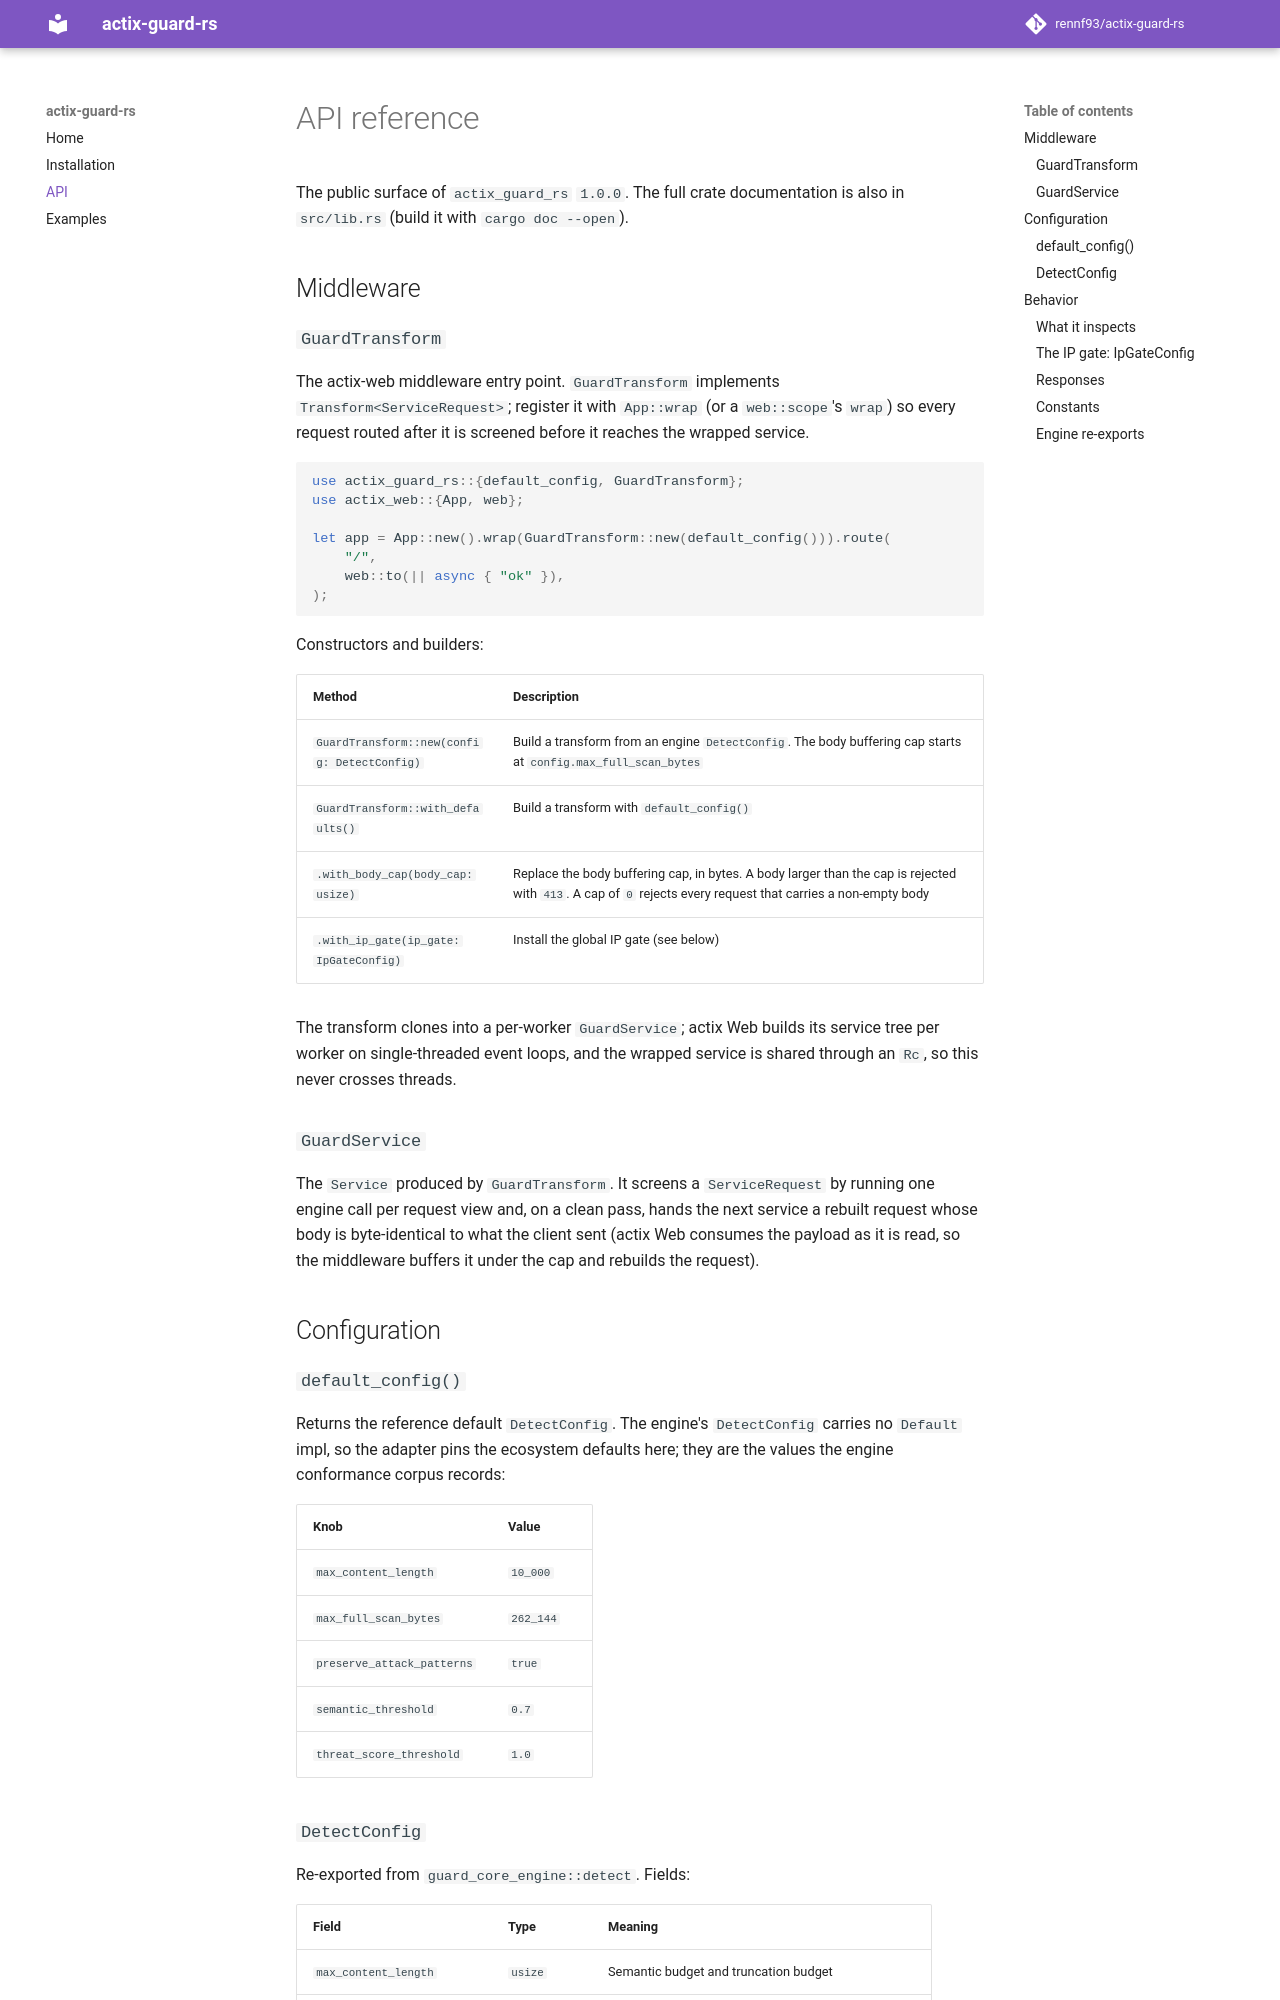

repository: rennf93/actix-guard-rs · page: api/index.html · generator: mkdocs

# API reference

The public surface of `actix_guard_rs` `1.0.0`. The full crate documentation
is also in `src/lib.rs` (build it with `cargo doc --open`).

## Middleware

### `GuardTransform`

The actix-web middleware entry point. `GuardTransform` implements
`Transform<ServiceRequest>`; register it with
`App::wrap` (or a `web::scope`'s `wrap`) so every request routed after it is
screened before it reaches the wrapped service.

```rust
use actix_guard_rs::{default_config, GuardTransform};
use actix_web::{App, web};

let app = App::new().wrap(GuardTransform::new(default_config())).route(
    "/",
    web::to(|| async { "ok" }),
);
```

Constructors and builders:

| Method | Description |
|---|---|
| `GuardTransform::new(config: DetectConfig)` | Build a transform from an engine `DetectConfig`. The body buffering cap starts at `config.max_full_scan_bytes` |
| `GuardTransform::with_defaults()` | Build a transform with `default_config()` |
| `.with_body_cap(body_cap: usize)` | Replace the body buffering cap, in bytes. A body larger than the cap is rejected with `413`. A cap of `0` rejects every request that carries a non-empty body |
| `.with_ip_gate(ip_gate: IpGateConfig)` | Install the global IP gate (see below) |

The transform clones into a per-worker `GuardService`; actix Web builds its
service tree per worker on single-threaded event loops, and the wrapped
service is shared through an `Rc`, so this never crosses threads.

### `GuardService`

The `Service` produced by `GuardTransform`. It screens a `ServiceRequest` by
running one engine call per request view and, on a clean pass, hands the next
service a rebuilt request whose body is byte-identical to what the client
sent (actix Web consumes the payload as it is read, so the middleware buffers
it under the cap and rebuilds the request).

## Configuration

### `default_config()`

Returns the reference default `DetectConfig`. The engine's `DetectConfig`
carries no `Default` impl, so the adapter pins the ecosystem defaults here;
they are the values the engine conformance corpus records:

| Knob | Value |
|---|---|
| `max_content_length` | `10_000` |
| `max_full_scan_bytes` | `262_144` |
| `preserve_attack_patterns` | `true` |
| `semantic_threshold` | `0.7` |
| `threat_score_threshold` | `1.0` |
